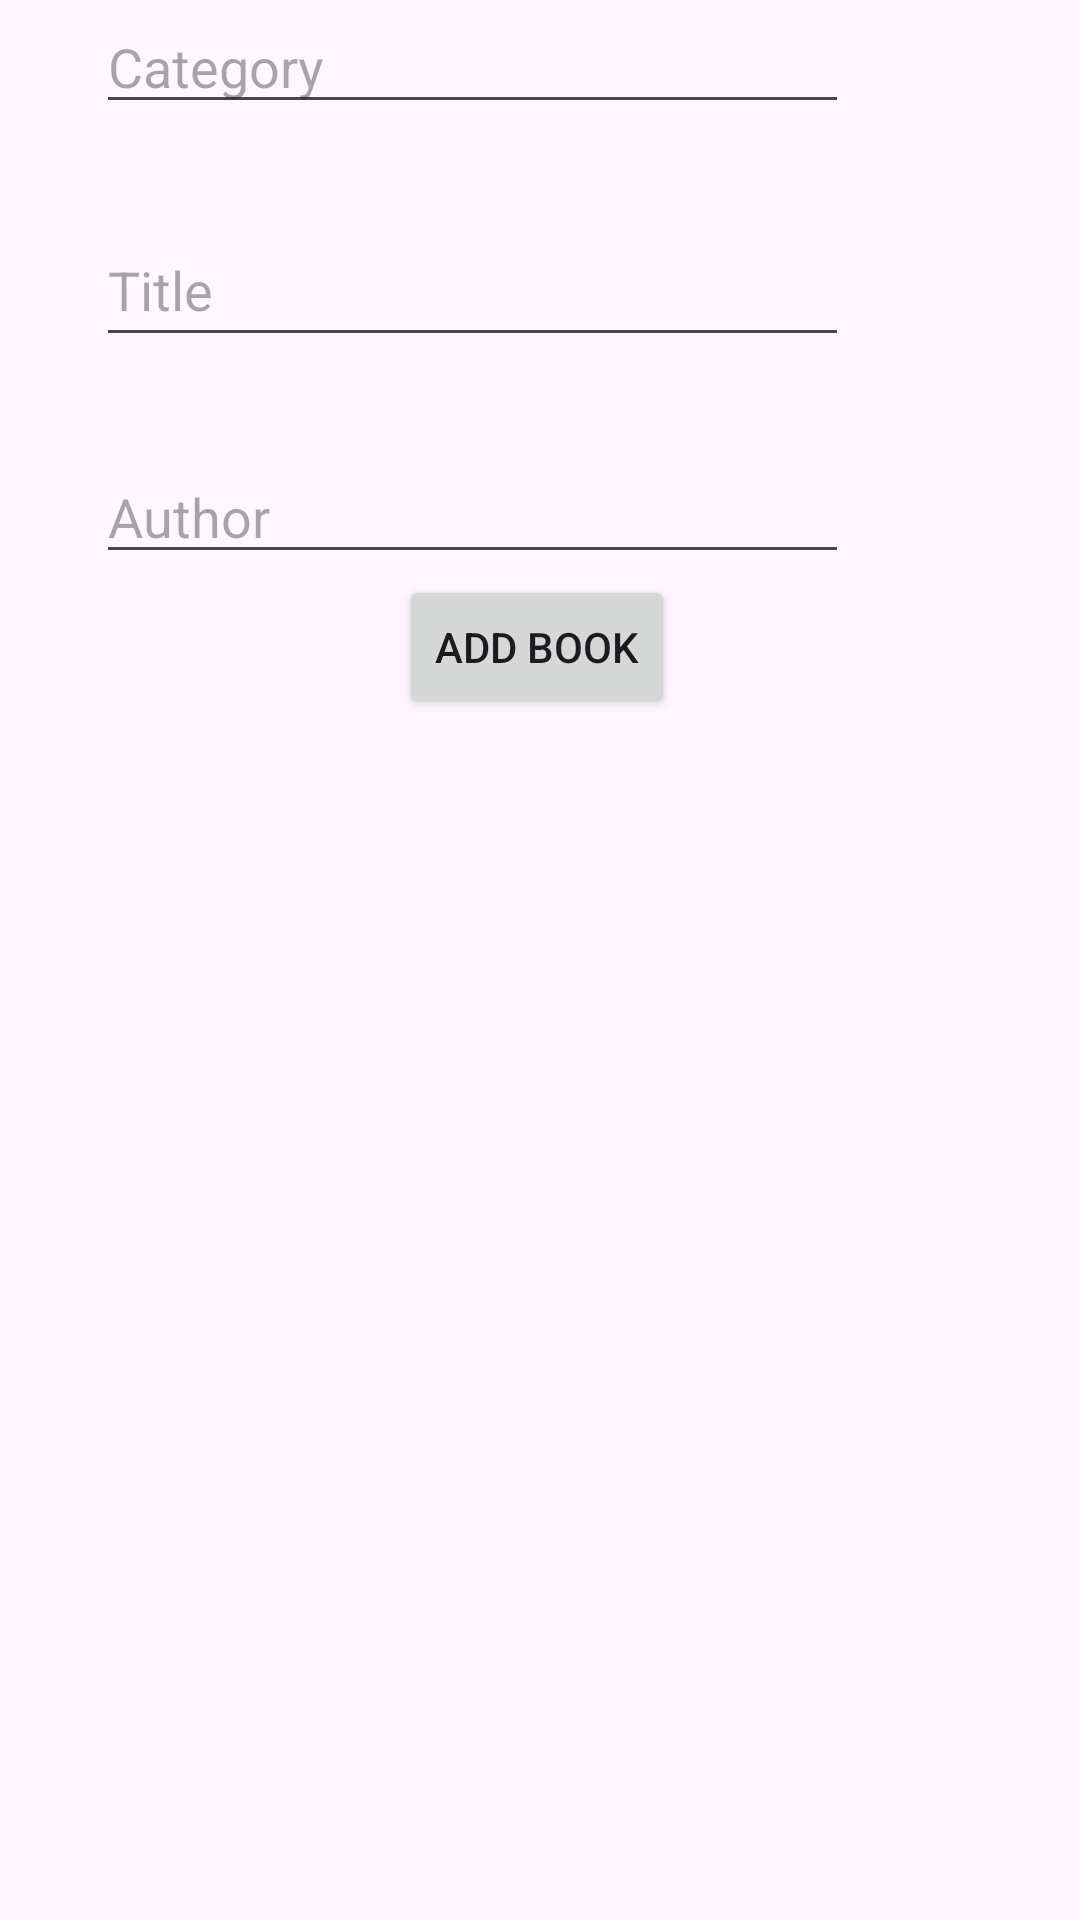

Write the Android layout XML for this screen, with the resource values it uses.
<!-- AndroidManifest.xml: application theme Theme.Enchanteur -->
<!-- res/layout/activity_add_book.xml -->
<?xml version="1.0" encoding="utf-8"?>
<androidx.constraintlayout.widget.ConstraintLayout xmlns:android="http://schemas.android.com/apk/res/android"
    xmlns:app="http://schemas.android.com/apk/res-auto"
    xmlns:tools="http://schemas.android.com/tools"
    android:layout_width="match_parent"
    android:layout_height="match_parent"
    tools:context=".AddBookActivity">

    <TextView
        android:id="@+id/textView"
        android:layout_width="wrap_content"
        android:layout_height="wrap_content"
        android:layout_marginStart="117dp"
        android:layout_marginTop="43dp"
        android:layout_marginEnd="116dp"
        android:layout_marginBottom="669dp"
        android:text="@string/fill_the_following_information"
        app:layout_constraintBottom_toBottomOf="parent"
        app:layout_constraintEnd_toEndOf="parent"
        app:layout_constraintStart_toStartOf="parent"
        app:layout_constraintTop_toTopOf="parent"
        app:layout_constraintVertical_bias="0.0" />

    <EditText
        android:id="@+id/editTextText"
        android:layout_width="251dp"
        android:layout_height="48dp"
        android:layout_marginStart="32dp"
        android:layout_marginTop="47dp"
        android:layout_marginEnd="169dp"
        android:layout_marginBottom="31dp"
        android:ems="10"
        android:hint="@string/title"
        android:inputType="text"
        app:layout_constraintBottom_toTopOf="@+id/editTextText2"
        app:layout_constraintEnd_toEndOf="parent"
        app:layout_constraintHorizontal_bias="0.0"
        app:layout_constraintStart_toStartOf="parent"
        app:layout_constraintTop_toBottomOf="@+id/textView" />

    <EditText
        android:id="@+id/editTextText2"
        android:layout_width="0dp"
        android:layout_height="wrap_content"
        android:layout_marginTop="31dp"
        android:ems="10"
        android:hint="@string/author"
        android:inputType="text"
        app:layout_constraintEnd_toEndOf="@+id/editTextText"
        app:layout_constraintStart_toStartOf="@+id/editTextText"
        app:layout_constraintTop_toBottomOf="@+id/editTextText" />

    <EditText
        android:id="@+id/editTextText3"
        android:layout_width="0dp"
        android:layout_height="wrap_content"
        android:ems="10"
        android:hint="@string/category"
        android:inputType="text"
        app:layout_constraintEnd_toEndOf="@+id/editTextText2"
        app:layout_constraintStart_toStartOf="@+id/editTextText2"
        tools:layout_editor_absoluteY="270dp" />

    <Button
        android:id="@+id/btnAddBooks"
        android:layout_width="wrap_content"
        android:layout_height="wrap_content"
        android:layout_marginStart="159dp"
        android:layout_marginTop="59dp"
        android:layout_marginEnd="161dp"
        android:layout_marginBottom="309dp"
        android:text="@string/add_book_button"
        app:layout_constraintBottom_toBottomOf="parent"
        app:layout_constraintEnd_toEndOf="parent"
        app:layout_constraintStart_toStartOf="parent"
        app:layout_constraintTop_toBottomOf="@+id/editTextText3" />
</androidx.constraintlayout.widget.ConstraintLayout>
<!-- resources referenced by this layout -->
<resources>
  <string name="add_book_button">ADD BOOK</string>
  <string name="author">Author</string>
  <string name="category">Category</string>
  <string name="fill_the_following_information">Fill the following information</string>
  <string name="title">Title</string>
  <style name="Theme.Enchanteur" parent="Base.Theme.Enchanteur" />
  <style name="Base.Theme.Enchanteur" parent="Theme.Material3.DayNight.NoActionBar">
          
          
      </style>
</resources>
